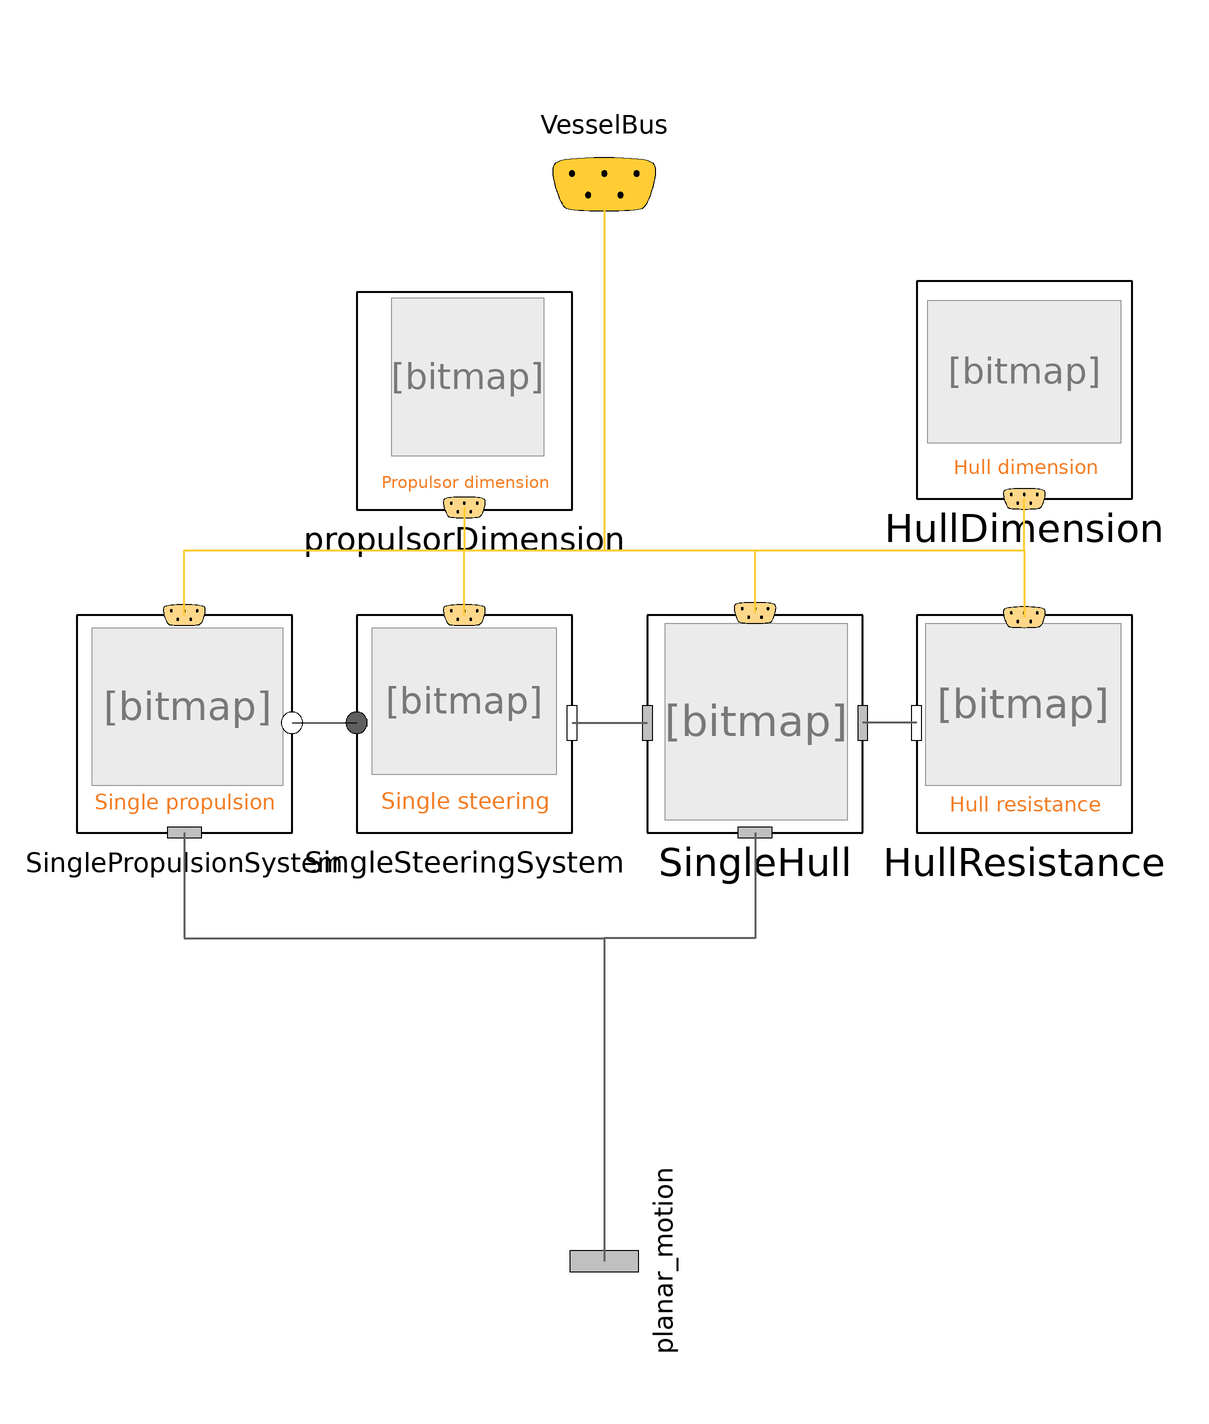

Above is the diagram view of the following Modelica model: its components placed by their Placement annotations and its connect equations drawn as lines.

model SingleProp "Single Propulsion"
        extends Interfaces.BaseVessel;

      parameter Real Y=0;

      //PropulsionSystem
        replaceable PropulsionSystem.Templates.SinglePropulsionSystem
          SinglePropulsionSystem constrainedby
          VesselEfficiency.Vessel.PropulsionSystem.Interfaces.BasePropulsionSystem
          annotation (Placement(transformation(extent={{-98,-20},{-58,20}})));

      //SteeringSystem
        replaceable
          VesselEfficiency.Vessel.SteeringSystem.Templates.SingleSteeringSystem
          SingleSteeringSystem constrainedby
          VesselEfficiency.Vessel.SteeringSystem.Interfaces.BaseSingleSteering
          annotation (Placement(transformation(extent={{-46,-20},{-6,20}})));

      //SingleHull
        replaceable VesselEfficiency.Vessel.Hull.Templates.SingleHull
                                                          SingleHull
          constrainedby VesselEfficiency.Vessel.Hull.Interfaces.BaseSingleHull
          annotation (Placement(transformation(extent={{8,-20},{48,20}})));

      //HullDimension
        replaceable
          VesselEfficiency.Vessel.Hull.HullDimension.Templates.HullDimension
          HullDimension(
          LPP=0,
          LWL=0,
          LOA=0,
          BWL=0,
          D=0,
          H=0,
          Am=0)
               constrainedby Hull.HullDimension.Interfaces.HullDimensionBase
               annotation (Placement(transformation(extent={{58,42},{98,82}})));

      //HullResistance
        replaceable
          VesselEfficiency.Vessel.Hull.HullResistance.Templates.HullResistance
          HullResistance constrainedby
          Hull.HullResistance.Interfaces.HullResistanceBase
          annotation (Placement(transformation(extent={{58,-20},{98,20}})));

        Modelica.Icons.SignalBus VesselBus
          annotation (Placement(transformation(extent={{-20,80},{20,120}}),
              iconTransformation(extent={{-20,78},{20,118}})));
        Modelica.Mechanics.MultiBody.Interfaces.Frame_a planar_motion
          "connection to the planar motion"                                                             annotation(Placement(visible = true, transformation(origin = {0, -100}, extent = {{-16, -16}, {16, 16}}, rotation = 90), iconTransformation(origin={0,-102},    extent = {{-16, -16}, {16, 16}}, rotation = 90)));
        replaceable
          SteeringSystem.PropulsorDimension.Templates.PropulsorDimension
          propulsorDimension(
          D=0.5,
          NumberBlades=0,
          PD=0) constrainedby
          SteeringSystem.PropulsorDimension.Interfaces.BasePropulsor
          annotation (Placement(transformation(extent={{-46,40},{-6,80}})));
      equation
        connect(SingleHull.frame_planar, planar_motion) annotation (Line(
            points={{28,-20.4},{28,-40},{0,-40},{0,-100}},
            color={95,95,95},
            thickness=0.5));
        connect(HullResistance.frame_resistance,SingleHull. frame_resistance)
          annotation (Line(
            points={{58,0},{48,0}},
            color={95,95,95},
            thickness=0.5));
        connect(SinglePropulsionSystem.frame_planar, planar_motion) annotation (
           Line(
            points={{-78,-20.4},{-78,-40},{0,-40},{0,-100}},
            color={95,95,95},
            thickness=0.5));
        connect(SinglePropulsionSystem.flange_b, SingleSteeringSystem.flange_a)
          annotation (Line(points={{-58,0},{-58,0},{-46,0}}, color={0,0,0}));
        connect(SingleSteeringSystem.frame_b, SingleHull.frame_steering)
          annotation (Line(
            points={{-6,0},{-6,0},{8,0}},
            color={95,95,95},
            thickness=0.5));
        connect(VesselBus, HullResistance.ResistanceBus) annotation (Line(
            points={{0,100},{0,32},{78,32},{78,19.6}},
            color={255,204,51},
            thickness=0.5));
        connect(VesselBus, HullDimension.HullDimBus) annotation (Line(
            points={{0,100},{0,32},{78,32},{78,41.6}},
            color={255,204,51},
            thickness=0.5));
        connect(SingleHull.HullBus, HullResistance.ResistanceBus) annotation (
            Line(
            points={{28,20.4},{28,32},{78,32},{78,19.6}},
            color={255,204,51},
            thickness=0.5));
        connect(SingleSteeringSystem.SteeringBus, HullResistance.ResistanceBus)
          annotation (Line(
            points={{-26,20},{-26,32},{78,32},{78,19.6}},
            color={255,204,51},
            thickness=0.5));
        connect(propulsorDimension.PropulsorDimensionBus, HullResistance.ResistanceBus)
          annotation (Line(
            points={{-26,40},{-26,32},{78,32},{78,19.6}},
            color={255,204,51},
            thickness=0.5));
        connect(SinglePropulsionSystem.PropulsionBus, HullResistance.ResistanceBus)
          annotation (Line(
            points={{-78,20},{-78,32},{78,32},{78,19.6}},
            color={255,204,51},
            thickness=0.5));
        annotation(Diagram(coordinateSystem(preserveAspectRatio=false,   extent={{-100,
                  -100},{100,100}})),                                                                           Icon(coordinateSystem(preserveAspectRatio = false, extent={{-100,
                  -100},{100,100}}), graphics={                                                                                                    Text(origin={-2,
                    -136},                                                                                                    lineColor=
                    {244,125,35},                                                                                                    extent = {{-68, 82}, {72, 46}},
                textString="Single Propulsion")}));
      end SingleProp;